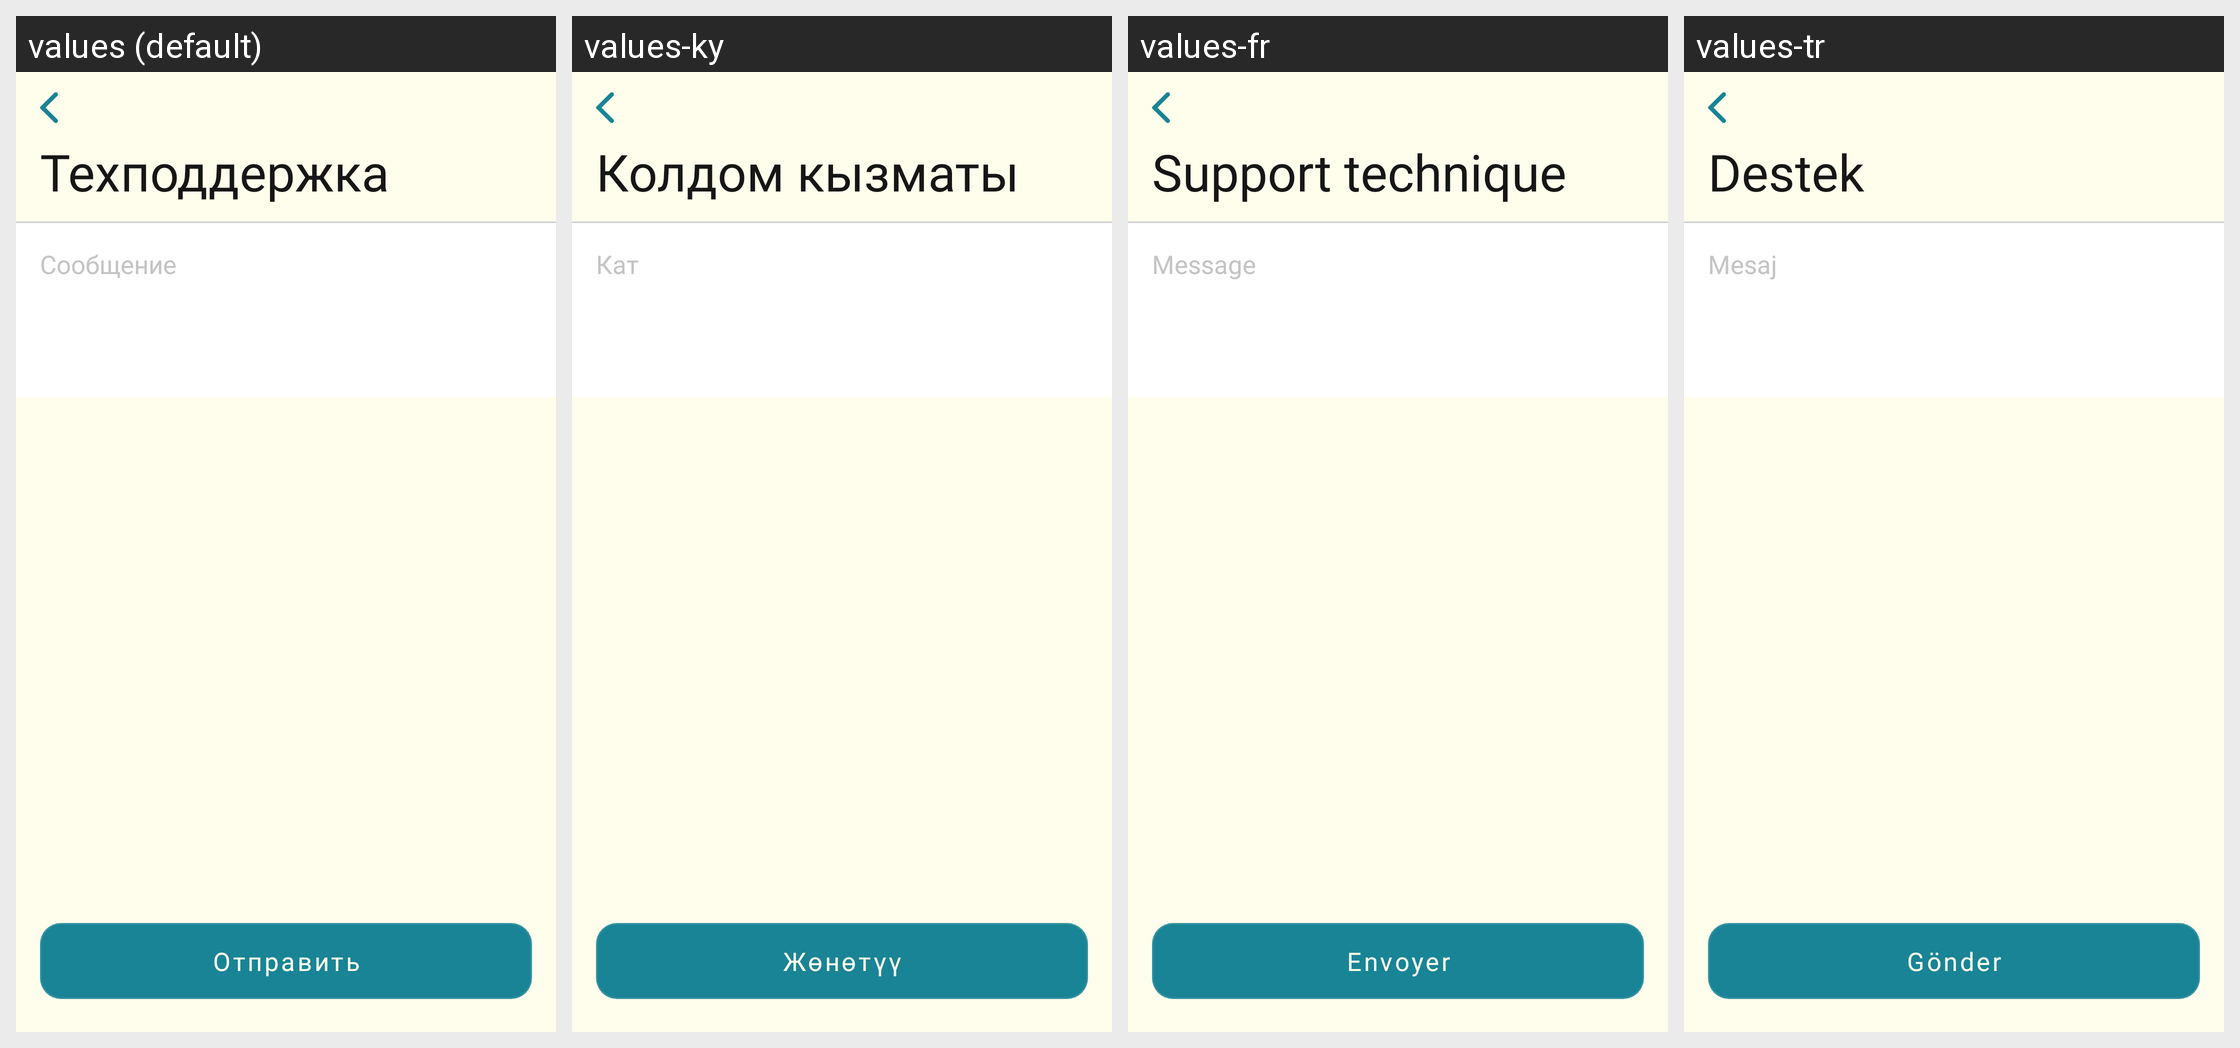

Locale-by-locale string values for the Android screen shown in this grid:
Android screen res/layout/fragment_support.xml rendered under 4 locales, left to right: values (default), values-ky, values-fr, values-tr. Device: Nexus 5 (rendered at 1080×1920; each locale shown at half size, 540×960, under a caption strip naming it); theme Theme.MuslimLife.
Other locales in the repository, not shown: values-en, values-tg, values-uz.
Strings drawn on this screen, with the default value and each locale's value (text and hints the layout hard-codes, and strings that could not be matched under every locale, appear in the picture but are not listed):

support
  values: Техподдержка
  values-ky: Колдом кызматы
  values-fr: Support technique
  values-tr: Destek

message
  values: Сообщение
  values-ky: Кат
  values-fr: Message
  values-tr: Mesaj

send
  values: Отправить
  values-ky: Жөнөтүү
  values-fr: Envoyer
  values-tr: Gönder
